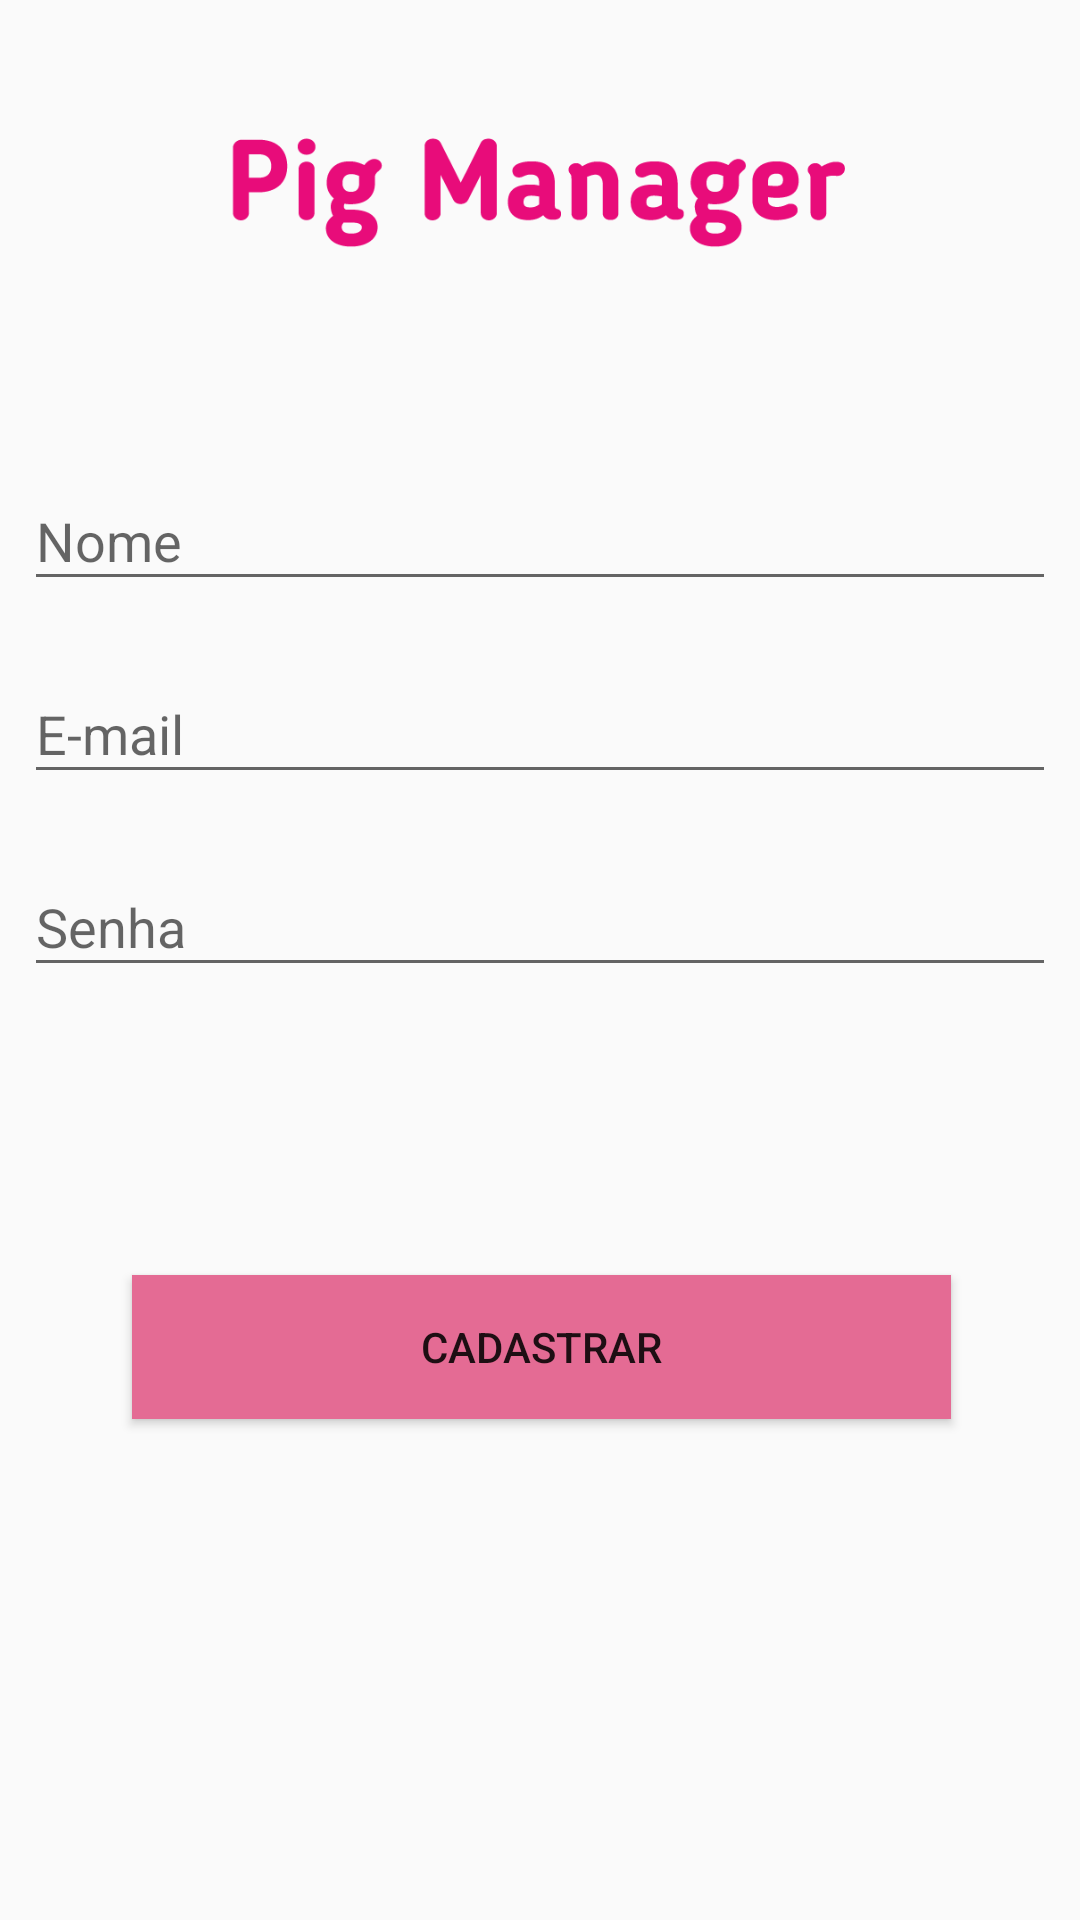

Android layout source for this screen:
<!-- AndroidManifest.xml: application theme AppTheme -->
<!-- res/layout/fragment_cadastro.xml -->
<?xml version="1.0" encoding="utf-8"?>
<android.support.constraint.ConstraintLayout xmlns:android="http://schemas.android.com/apk/res/android"
    xmlns:app="http://schemas.android.com/apk/res-auto"
    xmlns:tools="http://schemas.android.com/tools"
    android:layout_width="match_parent"
    android:layout_height="match_parent"
    tools:context=".fragments.CadastroUsuarioFragment">

    

    <android.support.design.widget.TextInputLayout
        android:id="@+id/textInputLayout"
        android:layout_width="344dp"
        android:layout_height="wrap_content"
        android:layout_marginEnd="8dp"
        android:layout_marginStart="8dp"
        android:layout_marginTop="148dp"
        app:layout_constraintEnd_toEndOf="parent"
        app:layout_constraintHorizontal_bias="0.0"
        app:layout_constraintStart_toStartOf="parent"
        app:layout_constraintTop_toTopOf="parent">

        <android.support.design.widget.TextInputEditText
            android:id="@+id/textNome"
            android:layout_width="match_parent"
            android:layout_height="wrap_content"
            android:hint="Nome " />
    </android.support.design.widget.TextInputLayout>

    <android.support.design.widget.TextInputLayout
        android:id="@+id/textInputLayout2"
        android:layout_width="344dp"
        android:layout_height="wrap_content"
        android:layout_marginEnd="8dp"
        android:layout_marginTop="12dp"
        app:layout_constraintEnd_toEndOf="parent"
        app:layout_constraintHorizontal_bias="1.0"
        app:layout_constraintStart_toStartOf="parent"
        app:layout_constraintTop_toBottomOf="@+id/textInputLayout">

        <android.support.design.widget.TextInputEditText
            android:id="@+id/textEmail"
            android:layout_width="match_parent"
            android:layout_height="wrap_content"
            android:hint="E-mail"
            android:inputType="textEmailAddress" />
    </android.support.design.widget.TextInputLayout>

    <android.support.design.widget.TextInputLayout
        android:id="@+id/textInputLayout3"
        android:layout_width="344dp"
        android:layout_height="wrap_content"
        android:layout_marginEnd="8dp"
        android:layout_marginStart="8dp"
        android:layout_marginTop="12dp"
        app:layout_constraintEnd_toEndOf="parent"
        app:layout_constraintStart_toStartOf="parent"
        app:layout_constraintTop_toBottomOf="@+id/textInputLayout2">

        <android.support.design.widget.TextInputEditText
            android:id="@+id/textSenha"
            android:layout_width="match_parent"
            android:layout_height="wrap_content"
            android:hint="Senha"
            android:inputType="textPassword" />
    </android.support.design.widget.TextInputLayout>

    <ImageView
        android:id="@+id/imageView"
        android:layout_width="301dp"
        android:layout_height="119dp"
        android:layout_marginEnd="8dp"
        android:layout_marginStart="8dp"
        android:layout_marginTop="8dp"
        android:src="@drawable/logo"
        app:layout_constraintEnd_toEndOf="parent"
        app:layout_constraintStart_toStartOf="parent"
        app:layout_constraintTop_toTopOf="parent" />

    <Button
        android:id="@+id/botaoCadastrar"
        android:layout_width="273dp"
        android:layout_height="wrap_content"
        android:layout_marginEnd="8dp"
        android:layout_marginStart="8dp"
        android:layout_marginTop="96dp"
        android:background="#e46b94"
        android:text="Cadastrar"
        app:layout_constraintEnd_toEndOf="parent"
        app:layout_constraintHorizontal_bias="0.507"
        app:layout_constraintStart_toStartOf="parent"
        app:layout_constraintTop_toBottomOf="@+id/textInputLayout3" />


</android.support.constraint.ConstraintLayout>
<!-- resources referenced by this layout -->
<resources>
  <!-- drawable logo: png bitmap (drawable, 10148 bytes) -->
  <style name="AppTheme" parent="Theme.AppCompat.Light.NoActionBar">
          
          <item name="colorPrimary">@color/colorBackground</item>
          <item name="colorPrimaryDark">@color/colorBackground</item>
          <item name="colorAccent">@color/colorAccent</item>
      </style>
  <color name="colorBackground">#c40a67</color>
  <color name="colorAccent">#ff4081</color>
</resources>
